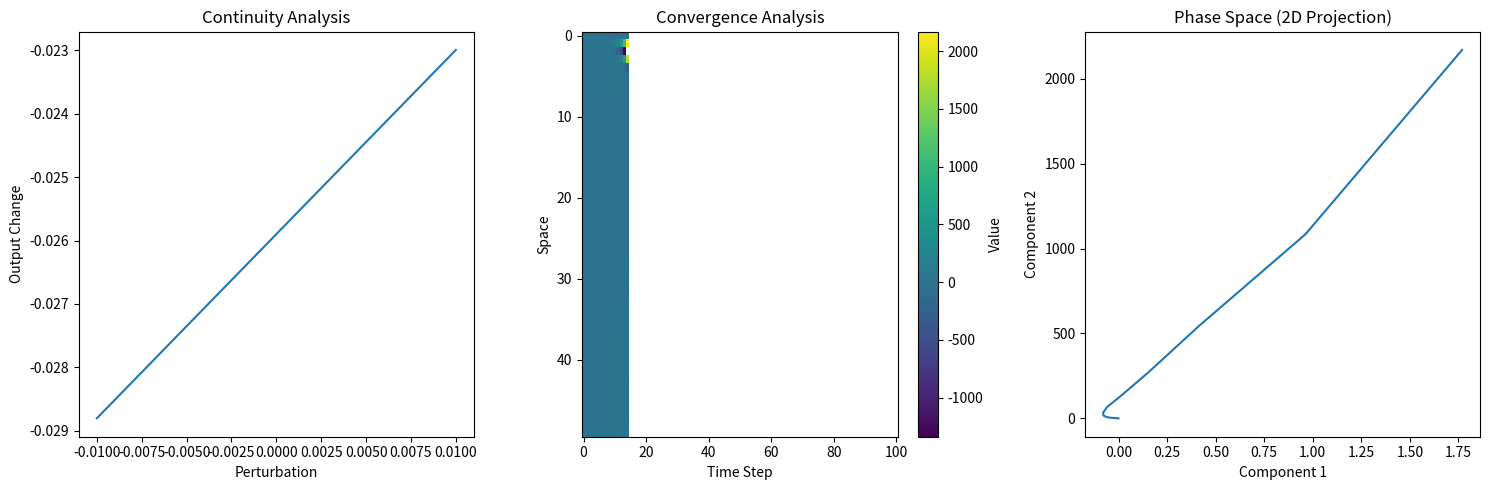

Write Python code to recreate this figure.
import numpy as np
from scipy.special import gamma
import matplotlib.pyplot as plt
from mpl_toolkits.mplot3d import Axes3D

class MCAOAnalyzer:
    def __init__(self, alpha=0.1, beta=0.2, eta=0.15, gamma=0.5, tau=1.0):
        self.alpha = alpha  # Weight for fractional derivative
        self.beta = beta    # Weight for coupling term
        self.eta = eta      # Weight for global term
        self.gamma = gamma  # Fractional derivative order
        self.tau = tau      # Time window
        
    def fractional_derivative(self, f, dt):
        """
        Compute fractional derivative using Grünwald-Letnikov method
        """
        n = len(f)
        fd = np.zeros_like(f)
        
        for i in range(1, n):
            sum_term = 0
            for j in range(i + 1):
                coeff = (-1)**j * gamma(self.gamma + 1) / (gamma(j + 1) * gamma(self.gamma - j + 1))
                if i-j >= 0:
                    sum_term += coeff * f[i-j]
            fd[i] = sum_term / (dt**self.gamma)
            
        return fd
    
    def coupling_function(self, x, y):
        """
        Nonlinear coupling function σ(x,y)
        """
        phi = 1.0  # Parameter for difference sensitivity
        psi = lambda z: np.tanh(z)  # Magnitude response function
        
        return np.tanh(phi * (x - y)) * psi(np.abs(x) + np.abs(y))
    
    def dynamic_weights(self, f, t):
        """
        Compute dynamic weights w_ij(t)
        """
        n = len(f)
        w = np.zeros((n, n))
        
        for i in range(n):
            for j in range(n):
                if i != j:
                    d_ij = np.abs(f[i] - f[j])  # Simple distance metric
                    w[i,j] = np.exp(-d_ij)
                    
        # Normalize weights
        row_sums = w.sum(axis=1)
        w = w / row_sums[:, np.newaxis]
        
        return w
    
    def global_state(self, f, t):
        """
        Compute global state function G(f,t)
        """
        return np.mean(f)  # Simple mean field approximation
    
    def kernel(self, t):
        """
        Exponential decay kernel K(t)
        """
        kappa = 1.0  # Decay rate
        return np.exp(-kappa * t)
    
    def mcao_step(self, f, dt):
        """
        Single step of MCAO operator
        """
        n = len(f)
        result = np.zeros_like(f)
        
        # Compute fractional derivative term
        fd_term = self.alpha * self.fractional_derivative(f, dt)
        
        # Compute coupling term
        w = self.dynamic_weights(f, 0)  # Current time weights
        coupling_term = np.zeros_like(f)
        for i in range(n):
            for j in range(n):
                if i != j:
                    coupling_term[i] += w[i,j] * self.coupling_function(f[i], f[j])
        coupling_term *= self.beta
        
        # Compute global influence term (simplified)
        g_term = self.eta * self.global_state(f, 0)
        
        result = fd_term + coupling_term + g_term
        return result
    
    def analyze_continuity(self, f_base, epsilon=0.01, n_points=100):
        """
        Analyze continuity by perturbing input
        """
        perturbations = np.linspace(-epsilon, epsilon, n_points)
        outputs = []
        
        for p in perturbations:
            f_perturbed = f_base + p
            out = self.mcao_step(f_perturbed, 0.01)
            outputs.append(np.mean(out))
            
        return perturbations, outputs
    
    def analyze_convergence(self, f_init, n_steps=100, dt=0.01):
        """
        Analyze convergence through iteration
        """
        f = f_init.copy()
        trajectory = [f.copy()]
        
        for _ in range(n_steps):
            f = f + self.mcao_step(f, dt)
            trajectory.append(f.copy())
            
        return np.array(trajectory)
    
    def plot_analysis(self, n_points=50):
        """
        Create visualization plots for operator analysis
        """
        # Setup
        t = np.linspace(0, 2*np.pi, n_points)
        f_init = np.sin(t)  # Initial condition
        
        # Plot 1: Continuity Analysis
        plt.figure(figsize=(15, 5))
        plt.subplot(131)
        pert, out = self.analyze_continuity(f_init)
        plt.plot(pert, out)
        plt.title('Continuity Analysis')
        plt.xlabel('Perturbation')
        plt.ylabel('Output Change')
        
        # Plot 2: Convergence Analysis
        plt.subplot(132)
        traj = self.analyze_convergence(f_init)
        plt.imshow(traj.T, aspect='auto', cmap='viridis')
        plt.title('Convergence Analysis')
        plt.xlabel('Time Step')
        plt.ylabel('Space')
        plt.colorbar(label='Value')
        
        # Plot 3: Phase Space (for first two components)
        plt.subplot(133)
        plt.plot(traj[:,0], traj[:,1])
        plt.title('Phase Space (2D Projection)')
        plt.xlabel('Component 1')
        plt.ylabel('Component 2')
        
        plt.tight_layout()
        plt.show()

# Example usage and analysis
analyzer = MCAOAnalyzer()
n_points = 50
t = np.linspace(0, 2*np.pi, n_points)
f_init = np.sin(t)

# Run analysis and create plots
analyzer.plot_analysis(n_points)